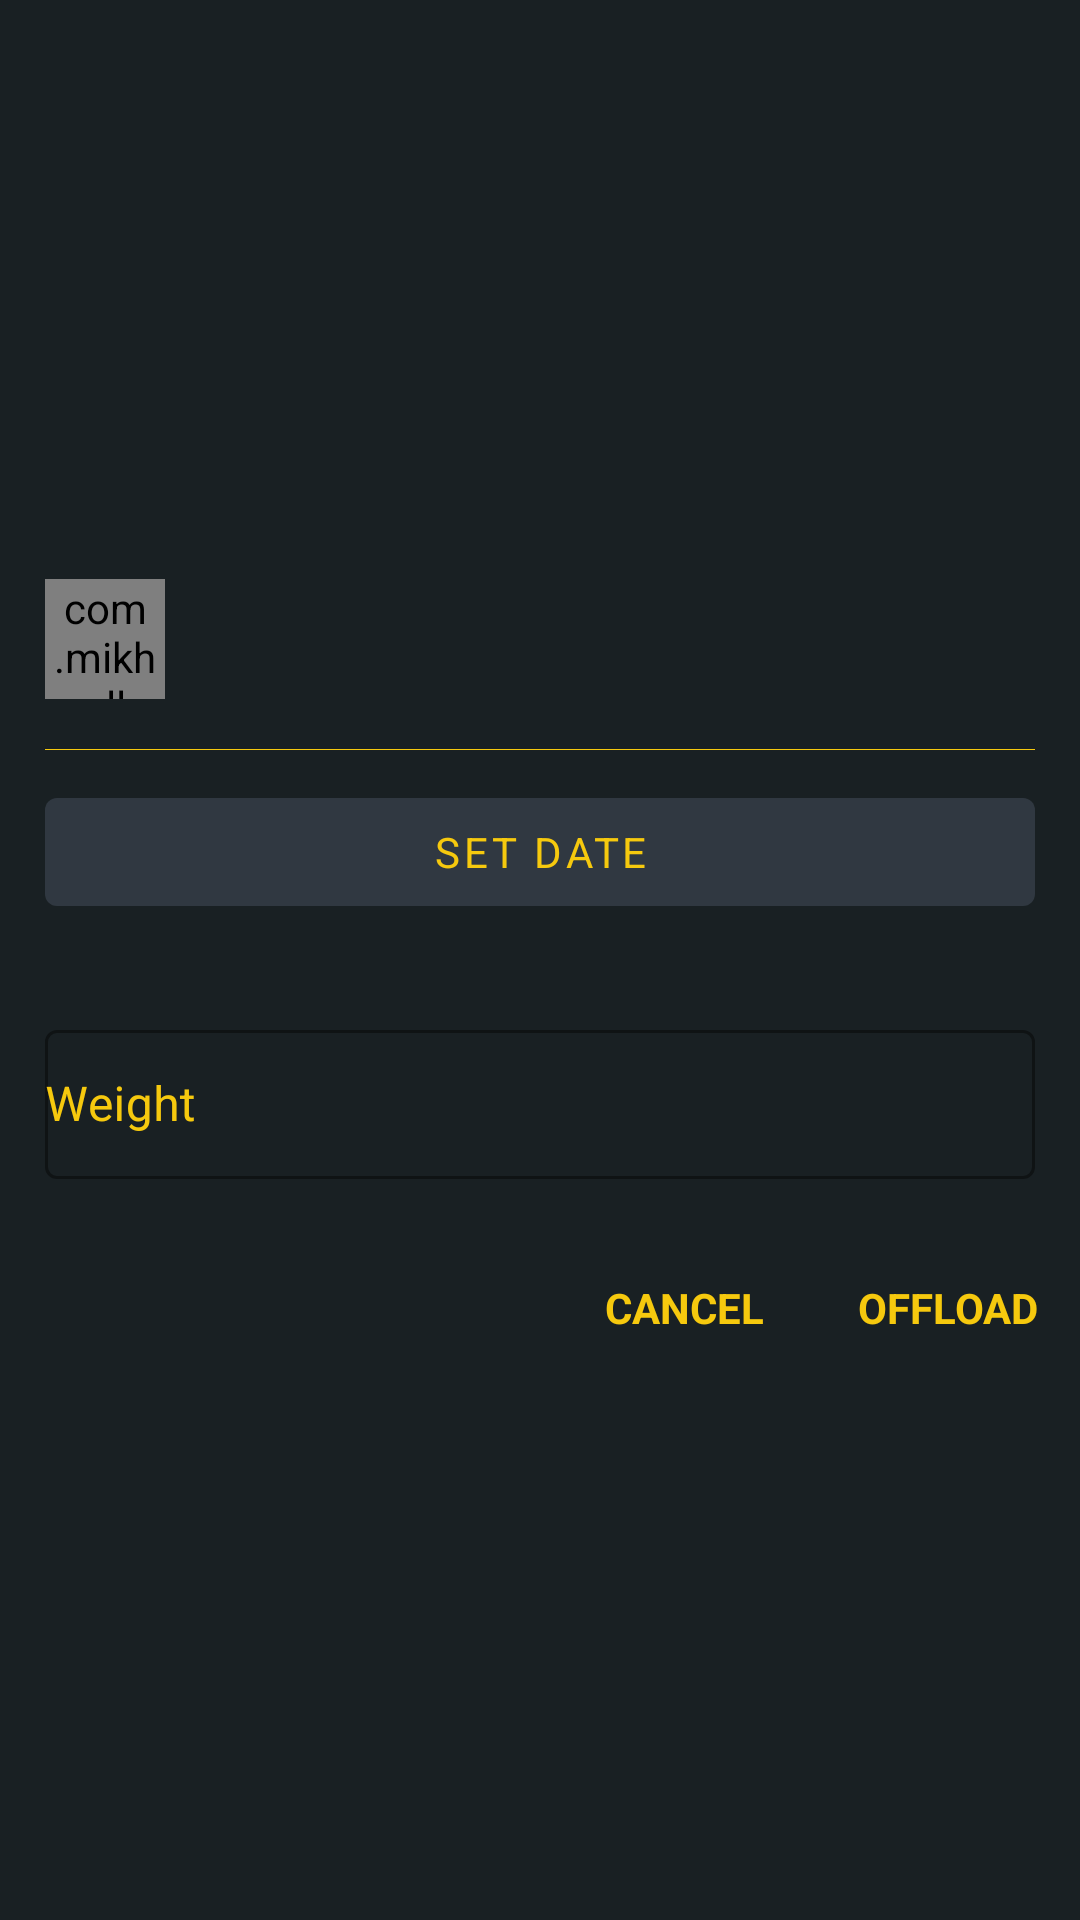

Layout XML and referenced resources for this Android screen:
<!-- AndroidManifest.xml: application theme Theme.BrassServices -->
<!-- res/layout/offload_lot_dialog_layout.xml -->
<?xml version="1.0" encoding="utf-8"?>
<androidx.constraintlayout.widget.ConstraintLayout
    xmlns:android="http://schemas.android.com/apk/res/android"
    xmlns:app="http://schemas.android.com/apk/res-auto"
    android:layout_width="match_parent"
    android:background="@color/colorSurface"
    android:layout_height="match_parent">


    <LinearLayout
        app:layout_constraintBottom_toBottomOf="parent"
        app:layout_constraintEnd_toEndOf="parent"
        app:layout_constraintStart_toStartOf="parent"
        app:layout_constraintTop_toTopOf="parent"
        android:layout_width="match_parent"
        android:layout_height="wrap_content"
        android:orientation="vertical">
        <LinearLayout
            android:layout_width="match_parent"
            android:layout_height="wrap_content"
            android:gravity="center_vertical"
            android:orientation="horizontal"
            android:padding="@dimen/spacing_large">

            <com.mikhaellopez.circularimageview.CircularImageView
                android:layout_width="@dimen/spacing_xmlarge"
                android:layout_height="@dimen/spacing_xmlarge"
                android:src="@mipmap/ic_launcher_round"
                app:civ_shadow="true"
                app:civ_shadow_radius="0"
                app:civ_border="false" />

            <View
                android:layout_width="@dimen/spacing_large"
                android:layout_height="0dp" />

            <LinearLayout
                android:layout_width="0dp"
                android:layout_height="wrap_content"
                android:layout_weight="1"
                android:orientation="vertical">

                <TextView
                    android:textAllCaps="true"
                    android:id="@+id/heading"
                    android:layout_width="match_parent"
                    android:layout_height="wrap_content"
                    android:gravity="center_vertical"
                    android:textAppearance="@style/TextAppearance.AppCompat.Subhead"
                    android:textColor="@color/colorOnPrimary"
                    android:textStyle="bold" />
                <TextView
                    android:textAllCaps="true"
                    android:id="@+id/title"
                    android:layout_width="match_parent"
                    android:layout_height="wrap_content"
                    android:gravity="center_vertical"
                    android:textAppearance="@style/TextAppearance.AppCompat.Subhead"
                    android:textColor="@color/colorOnPrimary"
                    android:textStyle="bold" />

            </LinearLayout>

        </LinearLayout>

        <View
            android:layout_width="match_parent"
            android:layout_height="1px"
            android:layout_marginLeft="@dimen/spacing_large"
            android:layout_marginRight="@dimen/spacing_large"
            android:background="@color/colorOnPrimary" />

        <LinearLayout
            android:layout_marginTop="@dimen/spacing_medium"
            android:layout_width="match_parent"
            android:layout_height="wrap_content"
            android:layout_marginHorizontal="@dimen/spacing_large"
            android:gravity="center_vertical"
            android:orientation="vertical">
            <com.google.android.material.button.MaterialButton
                style="@style/Widget.MaterialComponents.Button"
                android:calendarTextColor="@color/colorOnPrimary"
                android:layout_marginTop="@dimen/spacing_medium"
                android:calendarViewShown="false"
                android:id="@+id/datePicker"
                android:text="Set Date"
                android:layout_width="match_parent"
                android:layout_height="wrap_content"
                android:datePickerMode="spinner"/>

        </LinearLayout>

        <LinearLayout
            android:layout_width="match_parent"
            android:layout_height="0dp"
            android:layout_weight="1"
            android:orientation="vertical"
            android:padding="@dimen/spacing_large">
            <com.google.android.material.textfield.TextInputLayout
                style="@style/Widget.MaterialComponents.TextInputLayout.OutlinedBox"
                android:layout_width="match_parent"
                android:layout_height="55dp"
                app:hintTextColor="@color/colorOnPrimary"
                app:placeholderTextColor="@color/colorOnPrimary"
                app:helperTextTextColor="@color/colorOnPrimary"
                android:layout_marginTop="@dimen/spacing_large"
                android:textColorHint="@color/colorOnPrimary"
                app:boxStrokeColor="@color/colorOnPrimary">

                <com.google.android.material.textfield.TextInputEditText
                    android:id="@+id/weight"
                    android:layout_width="match_parent"
                    android:layout_height="match_parent"
                    android:hint="Weight"
                    android:inputType="textPersonName"
                    android:maxLength="50"
                    android:maxLines="1"
                    android:padding="0dp"
                    android:singleLine="true"
                    android:textColor="@color/colorOnPrimary" />

            </com.google.android.material.textfield.TextInputLayout>

            <LinearLayout
                android:visibility="gone"
                android:id="@+id/weight_container"
                android:orientation="vertical"
                android:layout_marginTop="5dp"
                android:layout_width="match_parent"
                android:layout_height="wrap_content">
                <TextView
                    android:textColor="@color/colorOnPrimary"
                    android:layout_marginTop="@dimen/spacing_medium"
                    android:text="Select Reason (if weight changed)"
                    android:layout_width="match_parent"
                    android:layout_height="wrap_content" />
                <androidx.appcompat.widget.AppCompatSpinner
                    android:background="@drawable/edit_text_round_bg_outline"
                    android:gravity="left"
                    android:layout_marginTop="5dp"
                    android:id="@+id/reason"
                    android:layout_width="match_parent"
                    android:layout_height="wrap_content"
                    android:layout_gravity="center_vertical"
                    app:layout_constraintBottom_toBottomOf="parent"
                    app:layout_constraintEnd_toEndOf="parent"
                    app:layout_constraintTop_toTopOf="parent" />
            </LinearLayout>



        </LinearLayout>

        <LinearLayout
            android:layout_width="match_parent"
            android:layout_height="?attr/actionBarSize"
            android:gravity="center_vertical"
            android:orientation="horizontal">

            <View
                android:layout_width="0dp"
                android:layout_height="wrap_content"
                android:layout_weight="1" />

            <androidx.appcompat.widget.AppCompatButton
                android:textStyle="bold"
                android:id="@+id/bt_cancel"
                style="@style/Button.Accent.Borderless"
                android:layout_width="wrap_content"
                android:layout_height="wrap_content"
                android:gravity="center"
                android:textColor="@color/colorOnPrimary"
                android:text="CANCEL" />

            <androidx.appcompat.widget.AppCompatButton
                android:textStyle="bold"
                android:id="@+id/bt_submit"
                style="@style/Widget.AppCompat.Button.Borderless"
                android:layout_width="wrap_content"
                android:layout_height="wrap_content"
                android:textColor="@color/colorOnPrimary"
                android:gravity="center"
                android:text="OFFLOAD" />

        </LinearLayout>

    </LinearLayout>

    <ProgressBar
        android:visibility="gone"
        android:id="@+id/spin_kit"
        app:indicatorColor="@color/colorOnPrimary"
        app:layout_constraintBottom_toBottomOf="parent"
        app:layout_constraintEnd_toEndOf="parent"
        app:layout_constraintStart_toStartOf="parent"
        app:layout_constraintTop_toTopOf="parent"
        style="?android:attr/progressBarStyle"
        android:layout_width="match_parent"
        android:layout_height="wrap_content"
        android:layout_gravity="center"/>

</androidx.constraintlayout.widget.ConstraintLayout>
<!-- resources referenced by this layout -->
<resources>
  <color name="colorOnPrimary">#F6C90E</color>
  <color name="colorSurface">#192023</color>
  <dimen name="spacing_large">15dp</dimen>
  <dimen name="spacing_medium">5dp</dimen>
  <dimen name="spacing_xmlarge">40dp</dimen>
  <style name="Button.Accent.Borderless" parent="@style/Widget.AppCompat.Button.Borderless.Colored">
      <item name="android:textColor">@color/colorAccent</item>
  </style>
  <style name="Theme.BrassServices" parent="Theme.MaterialComponents.DayNight.NoActionBar">
          
          <item name="colorPrimary">@color/colorPrimaryDark</item>
          <item name="colorPrimaryDark">@color/colorPrimaryDark</item>
          <item name="colorPrimaryVariant">@color/colorPrimaryVariant</item>
          <item name="colorOnPrimary">@color/colorOnPrimary</item>
          <item name="android:textColorPrimary">@color/colorPrimaryText</item>
          <item name="android:navigationBarColor">@color/colorPrimaryDark</item>
          
          <item name="android:colorControlActivated">@color/colorOnPrimary</item>
          <item name="colorSecondary">@color/colorOnPrimary</item>
          <item name="colorSecondaryVariant">@color/colorSecondaryVariant</item>
          <item name="colorOnSecondary">@color/colorPrimaryDark</item>
          <item name="colorAccent">@color/colorOnPrimary</item>
          <item name="windowActionModeOverlay">true</item>
          <item name="android:actionModeBackground">@color/colorBackground</item>
          <item name="android:dialogTheme">@style/Dialog.Theme</item>
          <item name="fontFamily">@font/sans_regular</item>
          
          <item name="android:statusBarColor" tools:targetApi="l">?attr/colorPrimaryVariant</item>
          
          <item name="materialCalendarTheme">@style/ThemeOverlay.App.DatePicker</item>
      </style>
  <dimen name="spacing_small">3dp</dimen>
  <color name="colorAccent">#706123</color>
  <color name="colorPrimaryDark">#303841</color>
  <color name="colorPrimaryVariant">#303841</color>
  <color name="colorPrimaryText">#F6C90E</color>
  <color name="colorSecondaryVariant">#303841</color>
  <color name="colorBackground">#EEEEEE</color>
  <style name="Dialog.Theme" parent="Theme.AppCompat.Light.Dialog">
      <item name="colorPrimary">@color/colorPrimary</item>
      <item name="colorPrimaryDark">@color/colorPrimaryDark</item>
      <item name="colorAccent">@color/colorAccent</item>
  </style>
  <style name="ThemeOverlay.App.DatePicker" parent="@style/ThemeOverlay.MaterialComponents.MaterialCalendar">
          <item name="colorPrimary">@color/colorPrimary</item>
          <item name="colorOnPrimary">@color/colorOnPrimary</item>
          <item name="shapeAppearanceSmallComponent">@style/ShapeAppearance.App.SmallComponent</item>
          <item name="shapeAppearanceMediumComponent">@style/ShapeAppearance.App.MediumComponent</item>
          
      </style>
  <color name="colorPrimary">#3A4750</color>
  <style name="ShapeAppearance.App.SmallComponent" parent="ShapeAppearance.MaterialComponents.SmallComponent">
          <item name="cornerFamily">cut</item>
      </style>
  <style name="ShapeAppearance.App.MediumComponent" parent="ShapeAppearance.MaterialComponents.MediumComponent">
          <item name="cornerSize">16dp</item>
      </style>
</resources>
